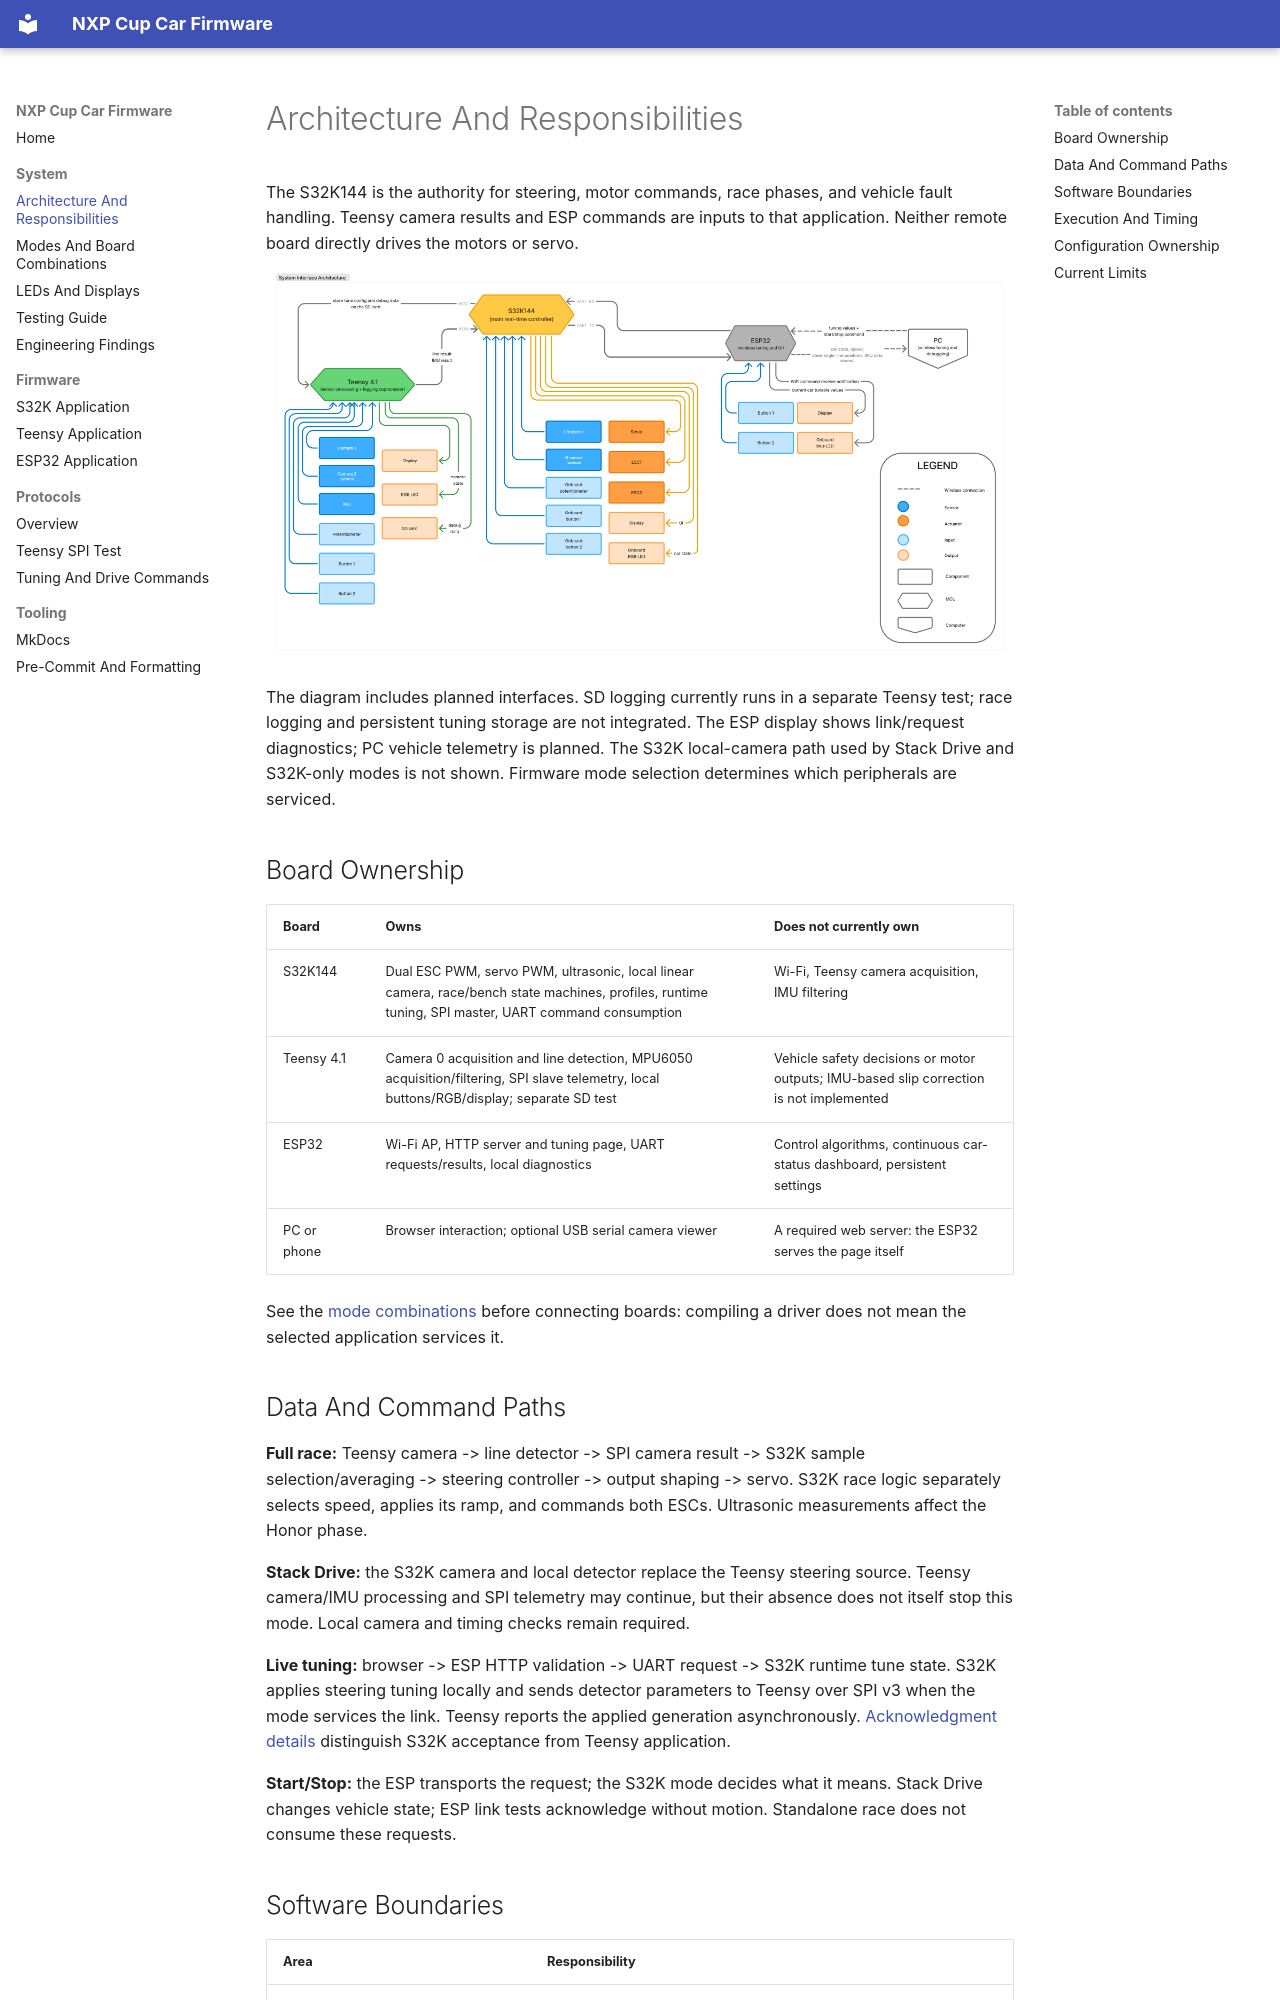

repository: michalfrohlich/NXP-Cup-EXPO · page: system/index.html · generator: mkdocs

# Architecture And Responsibilities

The S32K144 is the authority for steering, motor commands, race phases, and
vehicle fault handling. Teensy camera results and ESP commands are inputs to
that application. Neither remote board directly drives the motors or servo.

[![System interface architecture: controllers, sensors, actuators, displays, and communication paths](../assets/system-interface-architecture.png)](../assets/system-interface-architecture.png)

The diagram includes planned interfaces. SD logging currently runs in a separate
Teensy test; race logging and persistent tuning storage are not integrated.
The ESP display shows link/request diagnostics; PC vehicle telemetry is planned.
The S32K local-camera path used by Stack Drive and S32K-only modes is not shown.
Firmware mode selection determines which peripherals are serviced.

## Board Ownership

| Board | Owns | Does not currently own |
|---|---|---|
| S32K144 | Dual ESC PWM, servo PWM, ultrasonic, local linear camera, race/bench state machines, profiles, runtime tuning, SPI master, UART command consumption | Wi-Fi, Teensy camera acquisition, IMU filtering |
| Teensy 4.1 | Camera 0 acquisition and line detection, MPU6050 acquisition/filtering, SPI slave telemetry, local buttons/RGB/display; separate SD test | Vehicle safety decisions or motor outputs; IMU-based slip correction is not implemented |
| ESP32 | Wi-Fi AP, HTTP server and tuning page, UART requests/results, local diagnostics | Control algorithms, continuous car-status dashboard, persistent settings |
| PC or phone | Browser interaction; optional USB serial camera viewer | A required web server: the ESP32 serves the page itself |

See the [mode combinations](modes.md) before connecting boards: compiling a
driver does not mean the selected application services it.

## Data And Command Paths

**Full race:** Teensy camera -> line detector -> SPI camera result -> S32K
sample selection/averaging -> steering controller -> output shaping -> servo.
S32K race logic separately selects speed, applies its ramp, and commands both
ESCs. Ultrasonic measurements affect the Honor phase.

**Stack Drive:** the S32K camera and local detector replace the Teensy steering
source. Teensy camera/IMU processing and SPI telemetry may continue, but their
absence does not itself stop this mode. Local camera and timing checks remain
required.

**Live tuning:** browser -> ESP HTTP validation -> UART request -> S32K runtime
tune state. S32K applies steering tuning locally and sends detector parameters
to Teensy over SPI v3 when the mode services the link. Teensy reports the applied
generation asynchronously. [Acknowledgment details](../protocols/tuning.md)
distinguish S32K acceptance from Teensy application.

**Start/Stop:** the ESP transports the request; the S32K mode decides what it
means. Stack Drive changes vehicle state; ESP link tests acknowledge without
motion. Standalone race does not consume these requests.
